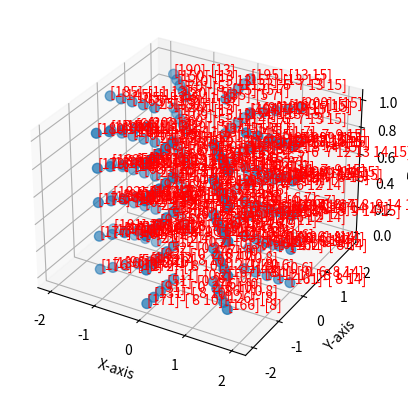

The matplotlib source for this figure:
#A module listing functions to generate simple meshes.

import math
import numpy as np
import matplotlib.pyplot as plt

# +==+==+==+
# Print winding for created element (test)
# +==+==+==+
def print_winding():
    print("+== ... DISPLAY")
    # += Create test structure
    node_list, node_idx_list, _, _, _, _, _, _, elem = annulus(1,2,1,2,4,2,2)
    np_nodes = np.array(node_list)
    np_elems = np.array(elem)
    np_idx = np.array(node_idx_list)
    # np_idx -= 1

    # += Extract node positions
    x = np_nodes[:, 0].flatten()
    y = np_nodes[:, 1].flatten()
    z = np_nodes[:, 2].flatten()

    # += Setup plot structure and scatter visualisation
    fig = plt.figure()
    ax = fig.add_subplot(111, projection='3d')
    ax.scatter(x, y, z, s=50)
    ax.set_xlabel('X-axis')
    ax.set_ylabel('Y-axis')
    ax.set_zlabel('Z-axis')

    # += Add text to itedntify winding
    for i, txt in enumerate(np_idx):  
        el_assign = np.where(np_elems == txt[0])[0]
        ax.text(x[i], y[i], z[i], str(txt) + "-" + str(el_assign), color='red')

    # += Plot
    plt.show()
    return

# +==+==+==+
# Inputs:
    # r_inner = radius of internal circle nodes
    # r_outer = radius of outer circle nodes
    # z_length = screw axis length of cylinder
    # numberOfRadialElements = number of elements in the radial direction (how thick it is)
    # numberOfCircumferentialElements = number of elements in the annulus ring
    # numberOfZElements = number of elements in screw axis (how tall)
    # InterpolationType = interpolation function type, i.e. quadratic
# 
# +==+==+==+

# +==+==+==+
# Outputs:
    # node_list = 2D list storing positions of each node
    # node_idx_list = 1D list of node indexes
    # top_node_list = 1D list of final node for each element
    # bottom_node_list = 1D list of first node for each element
    # yfix_node_list = 1D list with reference y node per element
    # xfix_node_list = 1D list with reference x node per element
    # internal_node_list = 1D list of inner radius elements nodes
    # outer_node_list = 1D list of outer radius element nodes
    # elems = 2D list that holds node assingment per element
# 
# +==+==+==+

def annulus(r_inner,r_outer,z_length,numberOfRadialElements,numberOfCircumferentialElements,numberOfZElements,InterpolationType):
    # +==+==+
    # Parameter Setup
    # += Preallocation
    node_list = []
    node_idx = 0
    node_idx_list = []
    bottom_node_list = []
    top_node_list = []
    yfix_node_list = []
    xfix_node_list = []
    internal_node_list = []
    outer_node_list = []

    elems = []
    elem_n = numberOfRadialElements * numberOfCircumferentialElements * numberOfZElements
    rad_node_n = numberOfRadialElements * InterpolationType
    cir_node_n = numberOfCircumferentialElements * InterpolationType
    cir_node_n = numberOfZElements * InterpolationType
    # += Element base centre
    xorig = 0.0 # x origin
    yorig = 0.0 # y origin
    zorig = 0.0 # z origin
    theta_orig = 2 * math.pi # theta origin

    # +==+==+
    # Element and Node position parameters
    # += Determine size of elements
    elem_r_thickness = (r_outer - r_inner)/numberOfRadialElements
    elem_theta_rad = theta_orig / numberOfCircumferentialElements
    elem_z_height = z_length / numberOfZElements
    # += Determine seperation distance between nodes for each interpolation
    # += Linear
    if (InterpolationType == 1):
        r_delta = elem_r_thickness
        ridx_end = numberOfRadialElements+1
        theta_delta = elem_theta_rad
        thetaidx_end = numberOfCircumferentialElements
        z_delta = elem_z_height
        zidx_end = numberOfZElements+1
    # += Quadratic
    elif (InterpolationType == 2):
        r_delta = elem_r_thickness/2.0
        ridx_end = numberOfRadialElements*2 + 1
        theta_delta = elem_theta_rad / 2.0
        thetaidx_end = numberOfCircumferentialElements*2
        z_delta = elem_z_height/2.0
        zidx_end = numberOfZElements*2 + 1

    node_map = np.zeros((ridx_end, thetaidx_end, zidx_end))
    # +==+==+
    # Node set for radius values
    # += Iterate through radius indexes
    for ridx in range(0, ridx_end, 1):
        r = r_inner + ridx * r_delta
        # print(r)
        # += Iterate through circumference indexes
        for thetaidx in range(0, thetaidx_end, 1):
            theta = theta_orig - thetaidx * theta_delta
            # += Iterate through height indexes
            for zidx in range(0, zidx_end, 1):
                z = zorig + zidx * z_delta
                # += Node coordinate per idx
                node_list.append(
                    [
                        xorig + r * math.cos(theta),
                        yorig + r * math.sin(theta),
                        zorig + z
                    ]
                )
                node_idx = node_idx + 1 #node numbering starting at 1.
                node_idx_list.append([node_idx])
                # print('node_idx=',node_idx)
                # print([
                #     xorig + r * math.cos(theta),
                #     yorig + r * math.sin(theta),
                #     zorig + z
                # ])
                if (thetaidx == 0 or thetaidx == 4):
                    yfix_node_list.append([node_idx])
                if (zidx == 0):
                    bottom_node_list.append([node_idx])
                if (zidx == zidx_end-1):
                    top_node_list.append([node_idx])
                if (thetaidx == 2 or thetaidx == 6):
                    xfix_node_list.append([node_idx])
                if (ridx == 0):
                    internal_node_list.append([node_idx])
                if (ridx==ridx_end-1):
                    outer_node_list.append([node_idx])
                node_map[ridx, thetaidx, zidx] = node_idx
    #print('Total nodes in mesh=',len(node_list))
    #print(node_map)
    if numberOfCircumferentialElements > 1:
        end_points = np.array([[node_map[x, 0, :]] for x in range(0, ridx_end, 1)])
        node_map = np.concatenate((node_map, end_points), axis=1)
        thetaidx_end += 1

    e_assign = np.zeros((elem_n, 27),dtype=np.int32)
    e = 0
    for i in range(0, ridx_end, 2):
        for j in range(0, thetaidx_end, 2):
            for k in range(0, zidx_end, 2):
                if i+3 > ridx_end or j+3 > thetaidx_end or k+3 > zidx_end:
                    continue
                e_assign[e, :] = node_map[i:(i+3), j:(j+3), k:(k+3)].flatten()
                e += 1

    print('Total elements in mesh=',len(e_assign))
    print(e_assign)

    return node_list, node_idx_list, top_node_list,bottom_node_list, yfix_node_list, xfix_node_list, internal_node_list, outer_node_list, e_assign

if __name__ == '__main__':
    print_winding()
